The GitHub repository zaid-gul/ECG_Classification contains a labelled image folder "images" with 3 categories: ARR, CHF, NSR. Examples follow, each with its label.

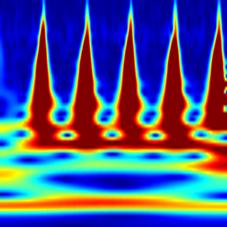
Label: ARR

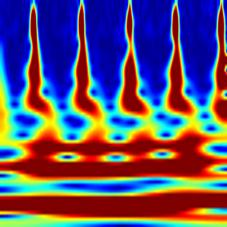
Label: NSR

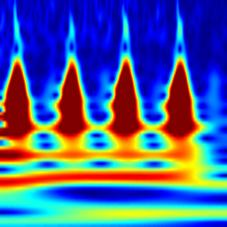
Label: CHF

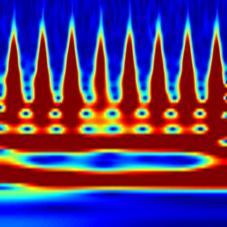
Label: CHF

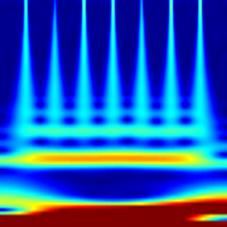
Label: NSR

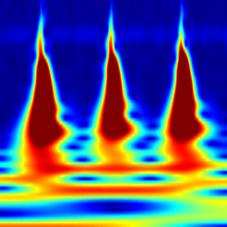
Label: ARR
